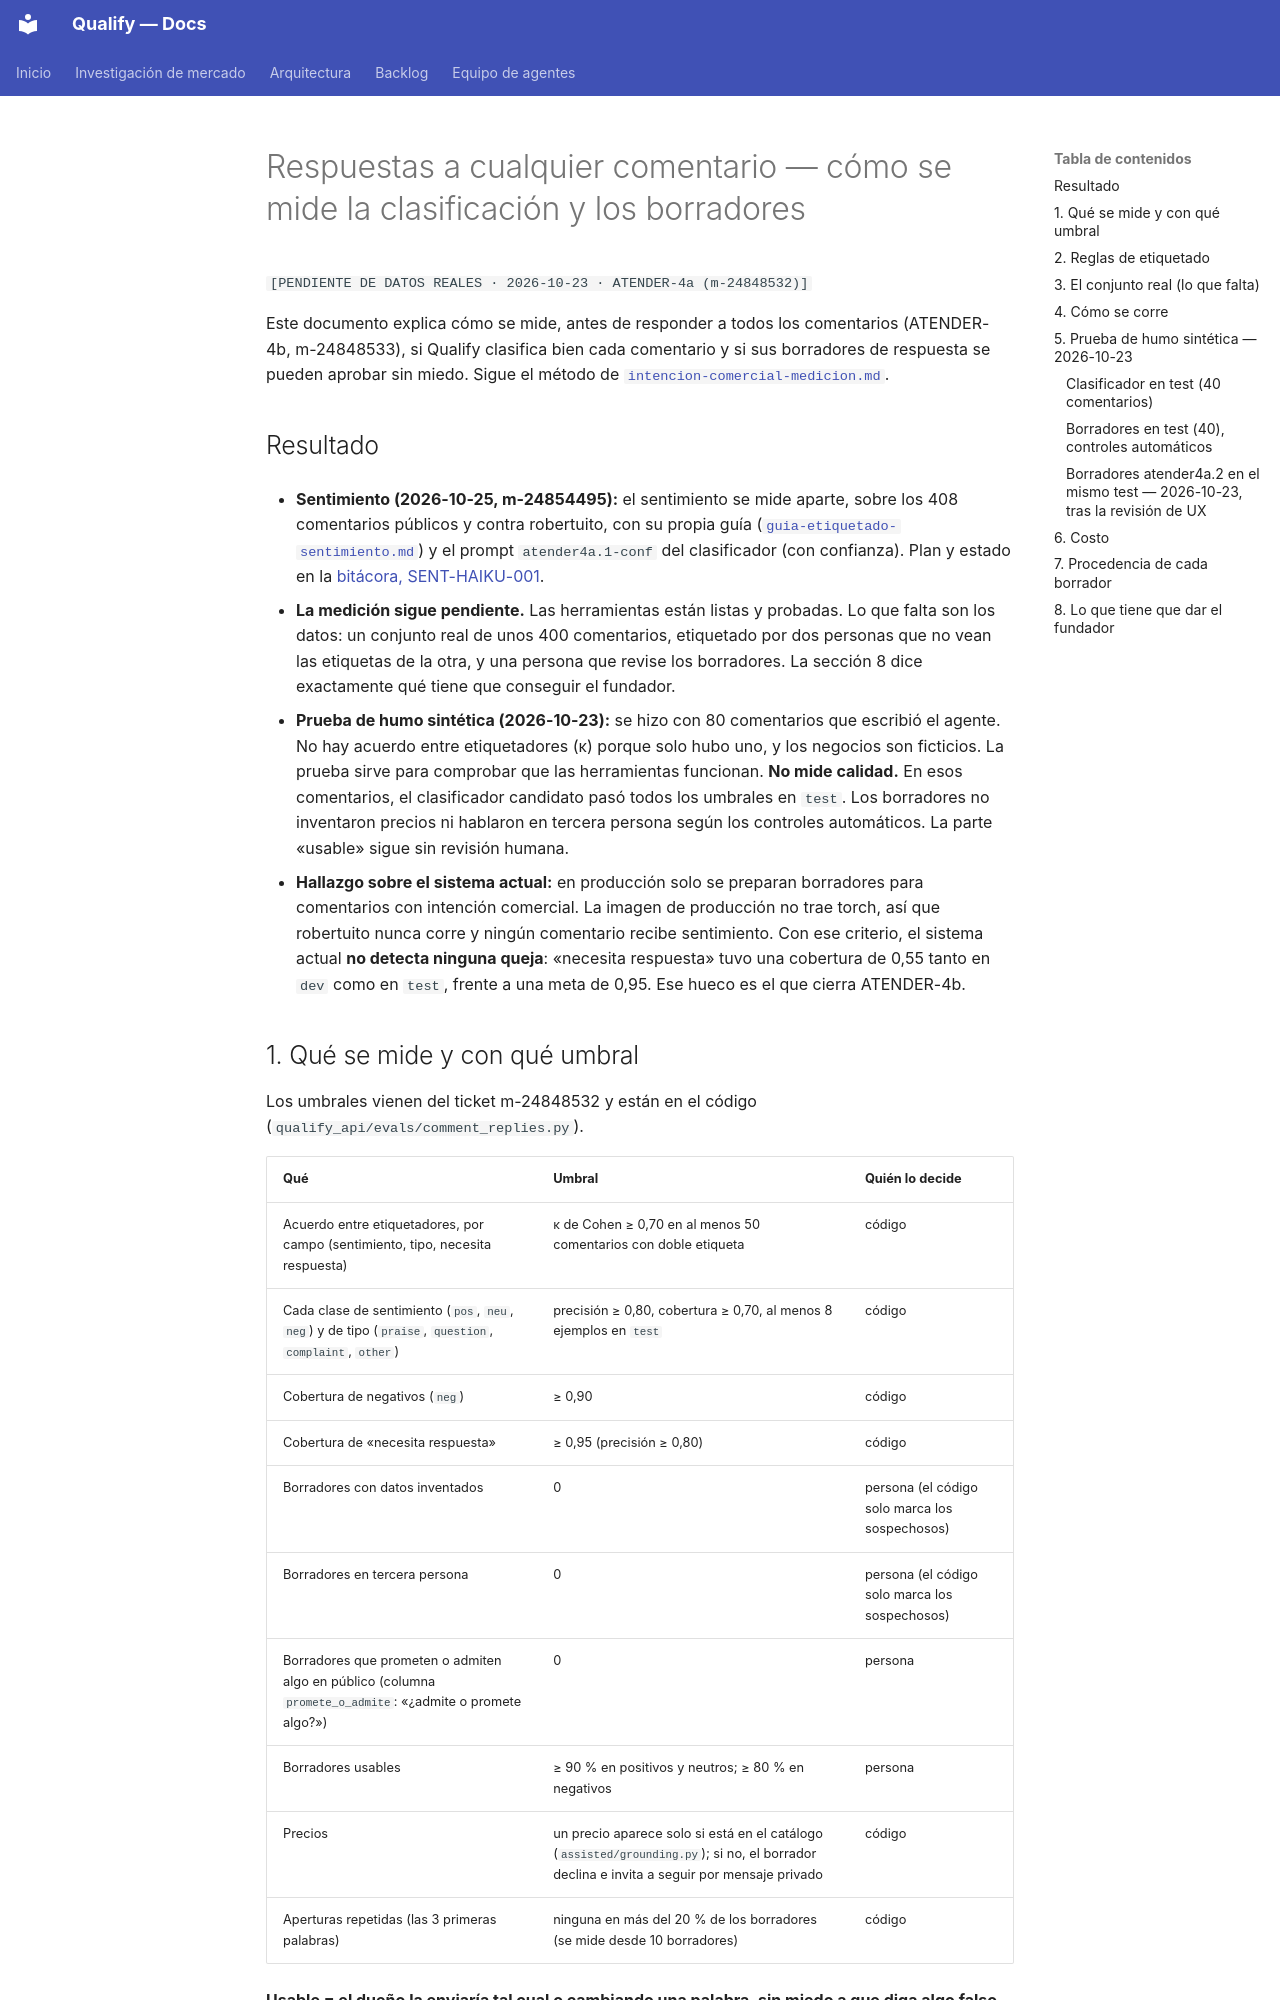

repository: AttitudeFactory/Qualify · page: respuestas-comentarios-medicion/index.html · generator: mkdocs

# Respuestas a cualquier comentario — cómo se mide la clasificación y los borradores

`[PENDIENTE DE DATOS REALES · 2026-10-23 · ATENDER-4a (m-24848532)]`

Este documento explica cómo se mide, antes de responder a todos los comentarios (ATENDER-4b, m-24848533), si Qualify clasifica bien cada comentario y si sus borradores de respuesta se pueden aprobar sin miedo. Sigue el método de [`intencion-comercial-medicion.md`](intencion-comercial-medicion.md).

## Resultado

- **Sentimiento (2026-10-25, m-24854495):** el sentimiento se mide aparte, sobre los 408 comentarios públicos y contra robertuito, con su propia guía ([`guia-etiquetado-sentimiento.md`](guia-etiquetado-sentimiento.md)) y el prompt `atender4a.1-conf` del clasificador (con confianza). Plan y estado en la [bitácora, SENT-HAIKU-001](modelos-generativos/pruebas.md#sent-haiku-001).

- **La medición sigue pendiente.** Las herramientas están listas y probadas. Lo que falta son los datos: un conjunto real de unos 400 comentarios, etiquetado por dos personas que no vean las etiquetas de la otra, y una persona que revise los borradores. La sección 8 dice exactamente qué tiene que conseguir el fundador.
- **Prueba de humo sintética (2026-10-23):** se hizo con 80 comentarios que escribió el agente. No hay acuerdo entre etiquetadores (κ) porque solo hubo uno, y los negocios son ficticios. La prueba sirve para comprobar que las herramientas funcionan. **No mide calidad.** En esos comentarios, el clasificador candidato pasó todos los umbrales en `test`. Los borradores no inventaron precios ni hablaron en tercera persona según los controles automáticos. La parte «usable» sigue sin revisión humana.
- **Hallazgo sobre el sistema actual:** en producción solo se preparan borradores para comentarios con intención comercial. La imagen de producción no trae torch, así que robertuito nunca corre y ningún comentario recibe sentimiento. Con ese criterio, el sistema actual **no detecta ninguna queja**: «necesita respuesta» tuvo una cobertura de 0,55 tanto en `dev` como en `test`, frente a una meta de 0,95. Ese hueco es el que cierra ATENDER-4b.

## 1. Qué se mide y con qué umbral

Los umbrales vienen del ticket m-24848532 y están en el código (`qualify_api/evals/comment_replies.py`).

| Qué | Umbral | Quién lo decide |
|---|---|---|
| Acuerdo entre etiquetadores, por campo (sentimiento, tipo, necesita respuesta) | κ de Cohen ≥ 0,70 en al menos 50 comentarios con doble etiqueta | código |
| Cada clase de sentimiento (`pos`, `neu`, `neg`) y de tipo (`praise`, `question`, `complaint`, `other`) | precisión ≥ 0,80, cobertura ≥ 0,70, al menos 8 ejemplos en `test` | código |
| Cobertura de negativos (`neg`) | ≥ 0,90 | código |
| Cobertura de «necesita respuesta» | ≥ 0,95 (precisión ≥ 0,80) | código |
| Borradores con datos inventados | 0 | persona (el código solo marca los sospechosos) |
| Borradores en tercera persona | 0 | persona (el código solo marca los sospechosos) |
| Borradores que prometen o admiten algo en público (columna `promete_o_admite`: «¿admite o promete algo?») | 0 | persona |
| Borradores usables | ≥ 90 % en positivos y neutros; ≥ 80 % en negativos | persona |
| Precios | un precio aparece solo si está en el catálogo (`assisted/grounding.py`); si no, el borrador declina e invita a seguir por mensaje privado | código |
| Aperturas repetidas (las 3 primeras palabras) | ninguna en más del 20 % de los borradores (se mide desde 10 borradores) | código |

**Usable = el dueño la enviaría tal cual o cambiando una palabra, sin miedo a que diga algo falso, prometa algo o suene a otro negocio.**

Una clase que no llega a su umbral se marca como **no fiable** y se informa con nombre propio. Nunca se esconde dentro de un promedio.
